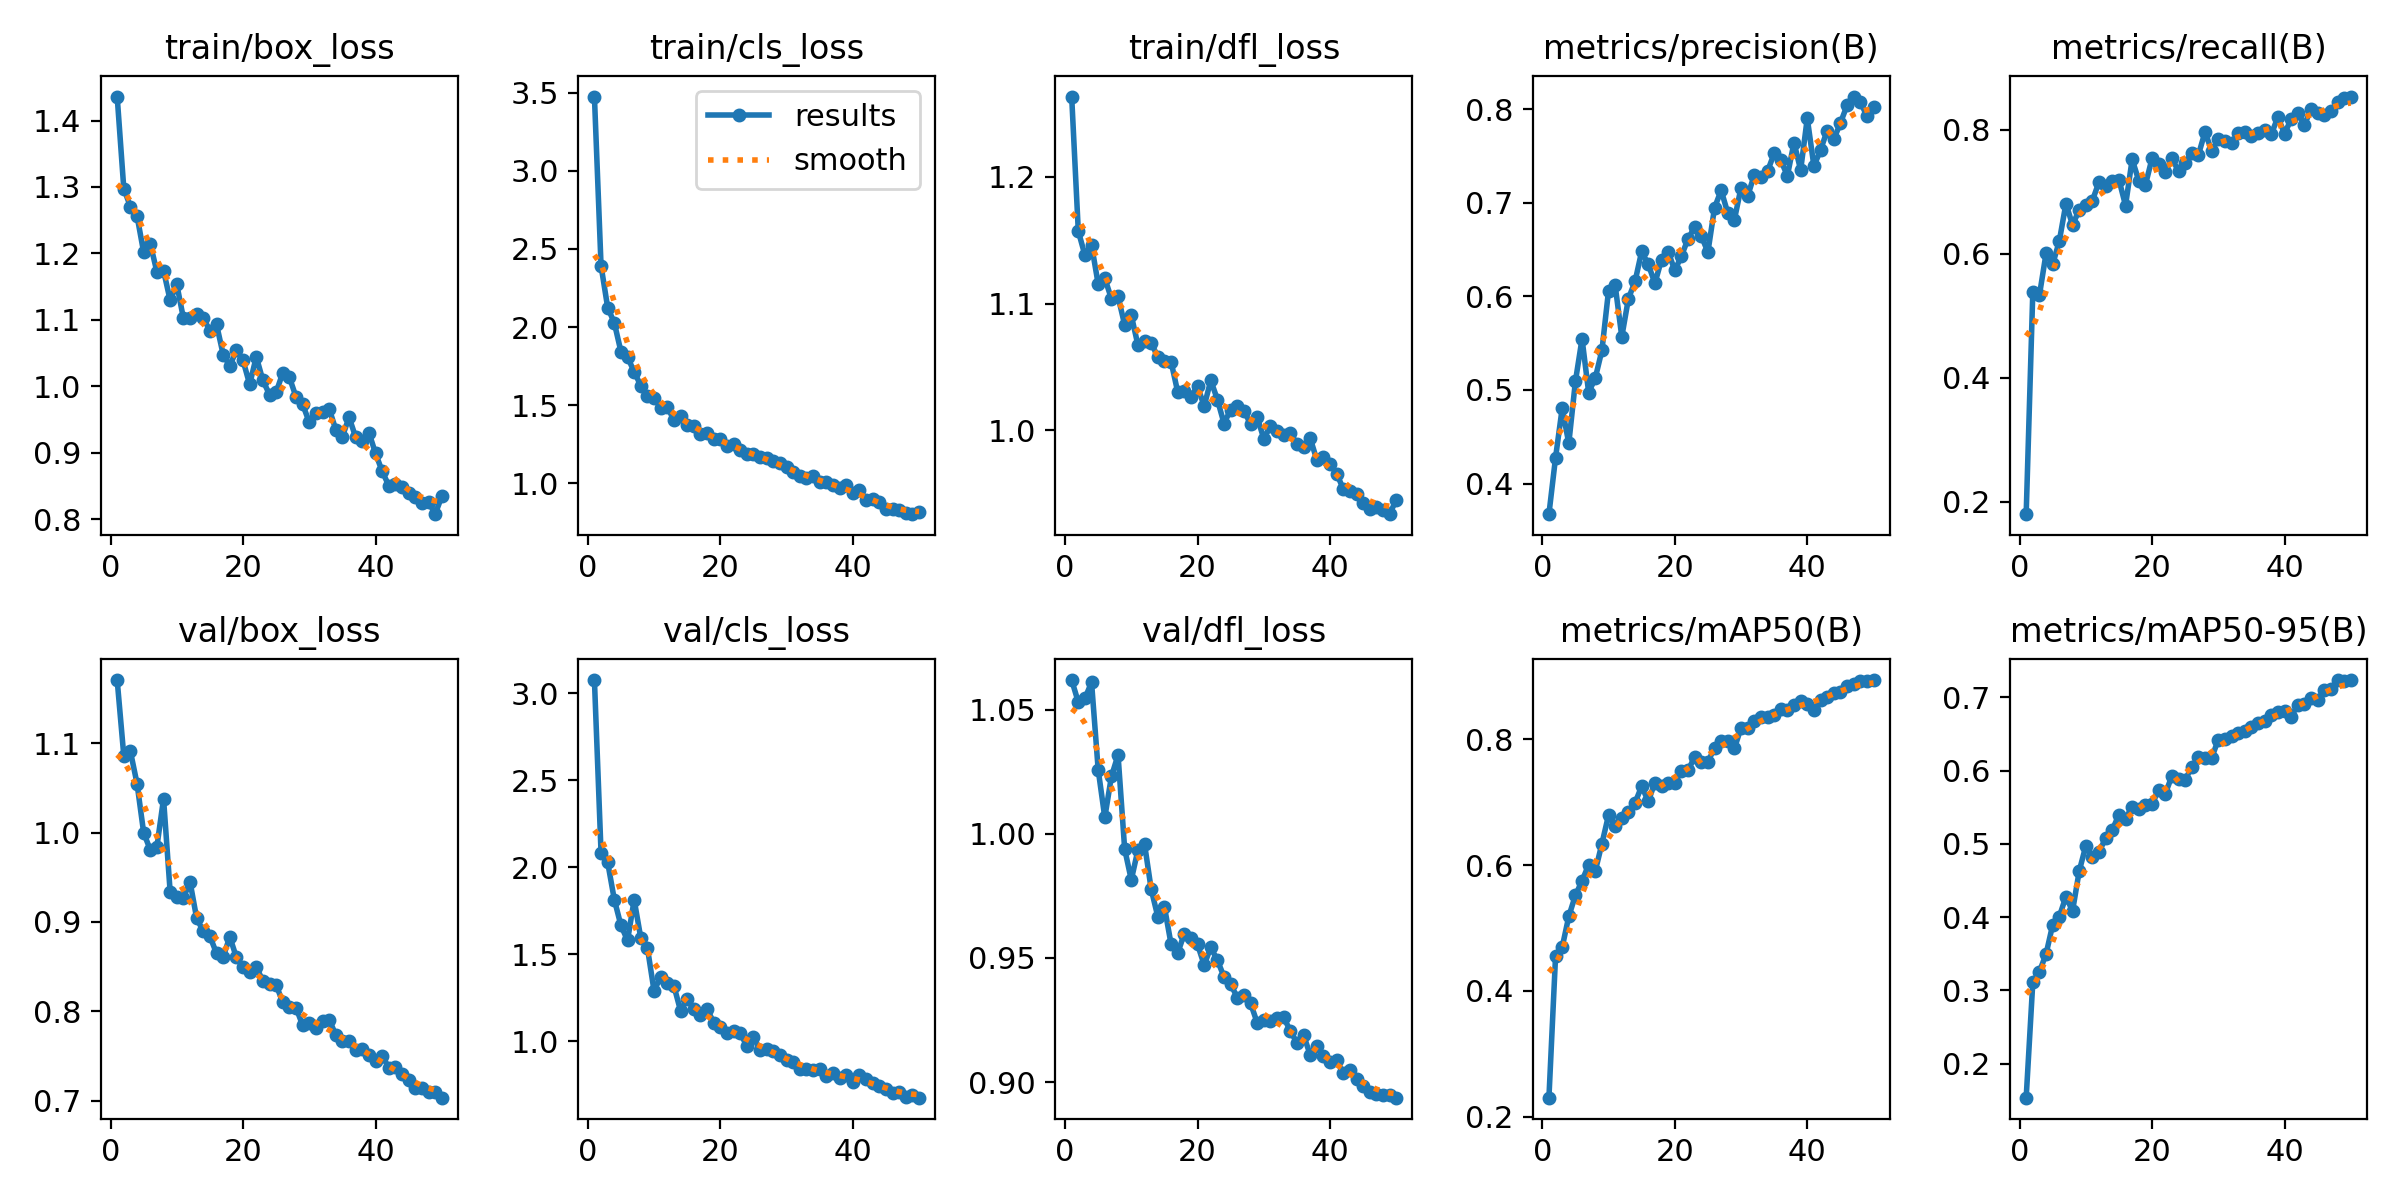

Source data for this figure (header and first rows):
epoch, time, train/box_loss, train/cls_loss, train/dfl_loss, metrics/precision(B), metrics/recall(B), metrics/mAP50(B), metrics/mAP50-95(B), val/box_loss, val/cls_loss, val/dfl_loss, lr/pg0, lr/pg1, lr/pg2
1, 15.1, 1.436, 3.476, 1.263, 0.3672, 0.1799, 0.23, 0.1537, 1.171, 3.075, 1.062, 0.0003671, 0.0003671, 0.0003671
2, 35.15, 1.298, 2.393, 1.157, 0.4276, 0.5378, 0.4546, 0.3111, 1.086, 2.083, 1.053, 0.0007229, 0.0007229, 0.0007229
3, 53.15, 1.27, 2.125, 1.138, 0.4803, 0.5331, 0.4692, 0.3256, 1.091, 2.028, 1.054, 0.001064, 0.001064, 0.001064
4, 71.07, 1.256, 2.027, 1.146, 0.4429, 0.6004, 0.5184, 0.3497, 1.055, 1.815, 1.061, 0.001045, 0.001045, 0.001045
5, 89.6, 1.202, 1.843, 1.115, 0.5092, 0.5829, 0.5519, 0.3896, 0.9998, 1.666, 1.026, 0.001023, 0.001023, 0.001023
6, 107.1, 1.215, 1.807, 1.12, 0.5546, 0.6202, 0.5748, 0.4007, 0.9807, 1.58, 1.007, 0.001001, 0.001001, 0.001001
7, 125.7, 1.172, 1.713, 1.104, 0.4972, 0.6807, 0.6005, 0.4281, 0.9844, 1.813, 1.023, 0.000979, 0.000979, 0.000979
8, 144.6, 1.174, 1.624, 1.106, 0.5128, 0.6466, 0.5906, 0.4085, 1.038, 1.594, 1.032, 0.000957, 0.000957, 0.000957
9, 164.2, 1.129, 1.558, 1.083, 0.5422, 0.6703, 0.6339, 0.4626, 0.9334, 1.537, 0.9939, 0.000935, 0.000935, 0.000935
10, 177.5, 1.153, 1.545, 1.091, 0.606, 0.6792, 0.6794, 0.4972, 0.9284, 1.291, 0.9814, 0.000913, 0.000913, 0.000913
11, 190.9, 1.102, 1.483, 1.067, 0.6118, 0.6858, 0.6621, 0.4824, 0.927, 1.37, 0.9935, 0.000891, 0.000891, 0.000891
12, 203.9, 1.102, 1.491, 1.07, 0.5568, 0.7159, 0.6753, 0.4894, 0.9449, 1.338, 0.9959, 0.000869, 0.000869, 0.000869
13, 217.3, 1.108, 1.402, 1.069, 0.5975, 0.7097, 0.6839, 0.5076, 0.9041, 1.319, 0.9777, 0.000847, 0.000847, 0.000847
14, 234.9, 1.103, 1.429, 1.058, 0.6159, 0.7176, 0.6989, 0.5192, 0.8897, 1.176, 0.9667, 0.000825, 0.000825, 0.000825
15, 261.2, 1.084, 1.371, 1.055, 0.648, 0.7196, 0.7252, 0.5398, 0.884, 1.243, 0.9706, 0.000803, 0.000803, 0.000803
16, 285.9, 1.093, 1.365, 1.054, 0.6341, 0.6777, 0.7013, 0.5346, 0.8649, 1.186, 0.9556, 0.000781, 0.000781, 0.000781
17, 307.7, 1.048, 1.313, 1.03, 0.6141, 0.7522, 0.7312, 0.5505, 0.8609, 1.151, 0.9519, 0.000759, 0.000759, 0.000759
18, 329.2, 1.031, 1.319, 1.031, 0.6393, 0.7177, 0.7263, 0.5474, 0.8834, 1.188, 0.9597, 0.000737, 0.000737, 0.000737
19, 350.4, 1.054, 1.28, 1.027, 0.6477, 0.7108, 0.7298, 0.5533, 0.8603, 1.108, 0.9579, 0.000715, 0.000715, 0.000715
20, 372.4, 1.039, 1.284, 1.035, 0.6277, 0.7539, 0.731, 0.554, 0.8493, 1.083, 0.9555, 0.000693, 0.000693, 0.000693
21, 393.8, 1.003, 1.24, 1.019, 0.6431, 0.7439, 0.7499, 0.5739, 0.8439, 1.049, 0.9472, 0.000671, 0.000671, 0.000671
22, 412.4, 1.044, 1.25, 1.039, 0.6614, 0.7319, 0.7508, 0.5685, 0.8501, 1.058, 0.9543, 0.000649, 0.000649, 0.000649
23, 436.9, 1.009, 1.211, 1.024, 0.674, 0.7538, 0.7717, 0.5927, 0.8336, 1.046, 0.949, 0.000627, 0.000627, 0.000627
24, 460, 0.9874, 1.184, 1.005, 0.6646, 0.7332, 0.7645, 0.5889, 0.8302, 0.976, 0.9424, 0.0006051, 0.0006051, 0.0006051
25, 482.2, 0.991, 1.184, 1.016, 0.6473, 0.7459, 0.7643, 0.5876, 0.8294, 1.028, 0.9396, 0.0005831, 0.0005831, 0.0005831
26, 502.7, 1.02, 1.168, 1.019, 0.6946, 0.7625, 0.7863, 0.6049, 0.8102, 0.9487, 0.934, 0.0005611, 0.0005611, 0.0005611
27, 517.1, 1.013, 1.158, 1.015, 0.7134, 0.7594, 0.7971, 0.618, 0.8051, 0.9582, 0.935, 0.0005391, 0.0005391, 0.0005391
28, 530.9, 0.9839, 1.139, 1.005, 0.689, 0.7964, 0.7976, 0.6173, 0.804, 0.9467, 0.9318, 0.0005171, 0.0005171, 0.0005171
29, 553.6, 0.973, 1.131, 1.011, 0.682, 0.7658, 0.7854, 0.6171, 0.7844, 0.9228, 0.924, 0.0004951, 0.0004951, 0.0004951
30, 576.1, 0.9454, 1.103, 0.9936, 0.7161, 0.7849, 0.8182, 0.6425, 0.7865, 0.8939, 0.9252, 0.0004731, 0.0004731, 0.0004731
31, 597.5, 0.9597, 1.073, 1.003, 0.707, 0.7821, 0.8183, 0.6432, 0.7818, 0.8813, 0.9247, 0.0004511, 0.0004511, 0.0004511
32, 619.4, 0.961, 1.045, 0.9999, 0.7298, 0.7781, 0.8288, 0.6474, 0.7895, 0.8423, 0.926, 0.0004291, 0.0004291, 0.0004291
33, 641.2, 0.9662, 1.033, 0.9962, 0.7276, 0.7945, 0.8349, 0.6509, 0.7907, 0.8412, 0.9261, 0.0004071, 0.0004071, 0.0004071
34, 662.9, 0.9346, 1.047, 0.9979, 0.7337, 0.7966, 0.8354, 0.6548, 0.7736, 0.8386, 0.9206, 0.0003851, 0.0003851, 0.0003851
35, 684.6, 0.9241, 1.008, 0.9895, 0.7527, 0.7906, 0.8386, 0.6602, 0.7668, 0.8402, 0.9159, 0.0003631, 0.0003631, 0.0003631
36, 698.5, 0.9533, 1.007, 0.9873, 0.7452, 0.795, 0.8474, 0.6646, 0.7673, 0.8025, 0.919, 0.0003411, 0.0003411, 0.0003411
37, 712.2, 0.9235, 0.9869, 0.994, 0.729, 0.8003, 0.8467, 0.6683, 0.7564, 0.8195, 0.911, 0.0003191, 0.0003191, 0.0003191
38, 725.2, 0.9181, 0.9672, 0.9768, 0.7643, 0.7925, 0.8541, 0.6755, 0.7578, 0.7895, 0.9146, 0.0002971, 0.0002971, 0.0002971
39, 738.6, 0.9303, 0.9895, 0.979, 0.735, 0.8204, 0.8603, 0.6804, 0.7509, 0.8093, 0.9107, 0.0002751, 0.0002751, 0.0002751
40, 755.4, 0.899, 0.9339, 0.9734, 0.7903, 0.7935, 0.8559, 0.6813, 0.744, 0.7649, 0.908, 0.0002531, 0.0002531, 0.0002531
41, 794.5, 0.872, 0.9563, 0.966, 0.7393, 0.8172, 0.8469, 0.6731, 0.7504, 0.8093, 0.9089, 0.0002311, 0.0002311, 0.0002311
42, 816.4, 0.8504, 0.8901, 0.9539, 0.7562, 0.827, 0.8631, 0.6902, 0.7369, 0.7868, 0.9036, 0.0002091, 0.0002091, 0.0002091
43, 837.5, 0.8532, 0.895, 0.9525, 0.7772, 0.8079, 0.8669, 0.6913, 0.7376, 0.7633, 0.9049, 0.0001871, 0.0001871, 0.0001871
44, 859.1, 0.8489, 0.8806, 0.9497, 0.7677, 0.8327, 0.874, 0.6991, 0.7303, 0.7441, 0.9014, 0.0001651, 0.0001651, 0.0001651
45, 875.1, 0.8387, 0.8316, 0.943, 0.7852, 0.8277, 0.8756, 0.6969, 0.7235, 0.7268, 0.8985, 0.0001431, 0.0001431, 0.0001431
46, 888.4, 0.8339, 0.8332, 0.9383, 0.804, 0.8239, 0.8842, 0.71, 0.7138, 0.705, 0.8962, 0.0001211, 0.0001211, 0.0001211
47, 900.9, 0.8248, 0.8268, 0.9393, 0.8135, 0.8294, 0.8872, 0.712, 0.7143, 0.7077, 0.8954, 9.91012e-05, 9.91012e-05, 9.91012e-05
48, 913.8, 0.8261, 0.8116, 0.937, 0.8077, 0.8451, 0.8919, 0.7232, 0.7094, 0.6838, 0.8949, 7.71034e-05, 7.71034e-05, 7.71034e-05
49, 926.3, 0.8074, 0.801, 0.934, 0.7929, 0.8519, 0.8929, 0.7227, 0.7102, 0.6905, 0.8949, 5.51056e-05, 5.51056e-05, 5.51056e-05
50, 938.8, 0.8341, 0.8119, 0.9455, 0.8018, 0.8535, 0.8942, 0.7236, 0.7034, 0.6771, 0.8938, 3.31078e-05, 3.31078e-05, 3.31078e-05
